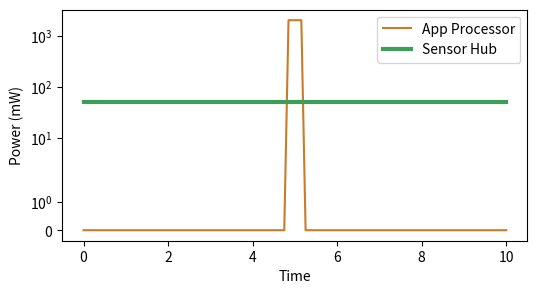

Source code (Python):
import os
import matplotlib.pyplot as plt
import numpy as np

t = np.linspace(0, 10, 100)
ap_power = np.where((t > 4.8) & (t < 5.2), 2000, 0)
hub_power = np.full_like(t, 50)

fig, ax = plt.subplots(figsize=(6, 3))
ax.plot(t, ap_power, label='App Processor', color='#c87b2a')
ax.plot(t, hub_power, label='Sensor Hub', color='#3d9e5a', lw=3)
ax.set_yscale('symlog')
ax.set_ylabel('Power (mW)')
ax.set_xlabel('Time')
ax.legend()
plt.savefig(os.environ.get('VISUAL_OUT_PATH', 'out.svg'), format='svg', bbox_inches='tight')
